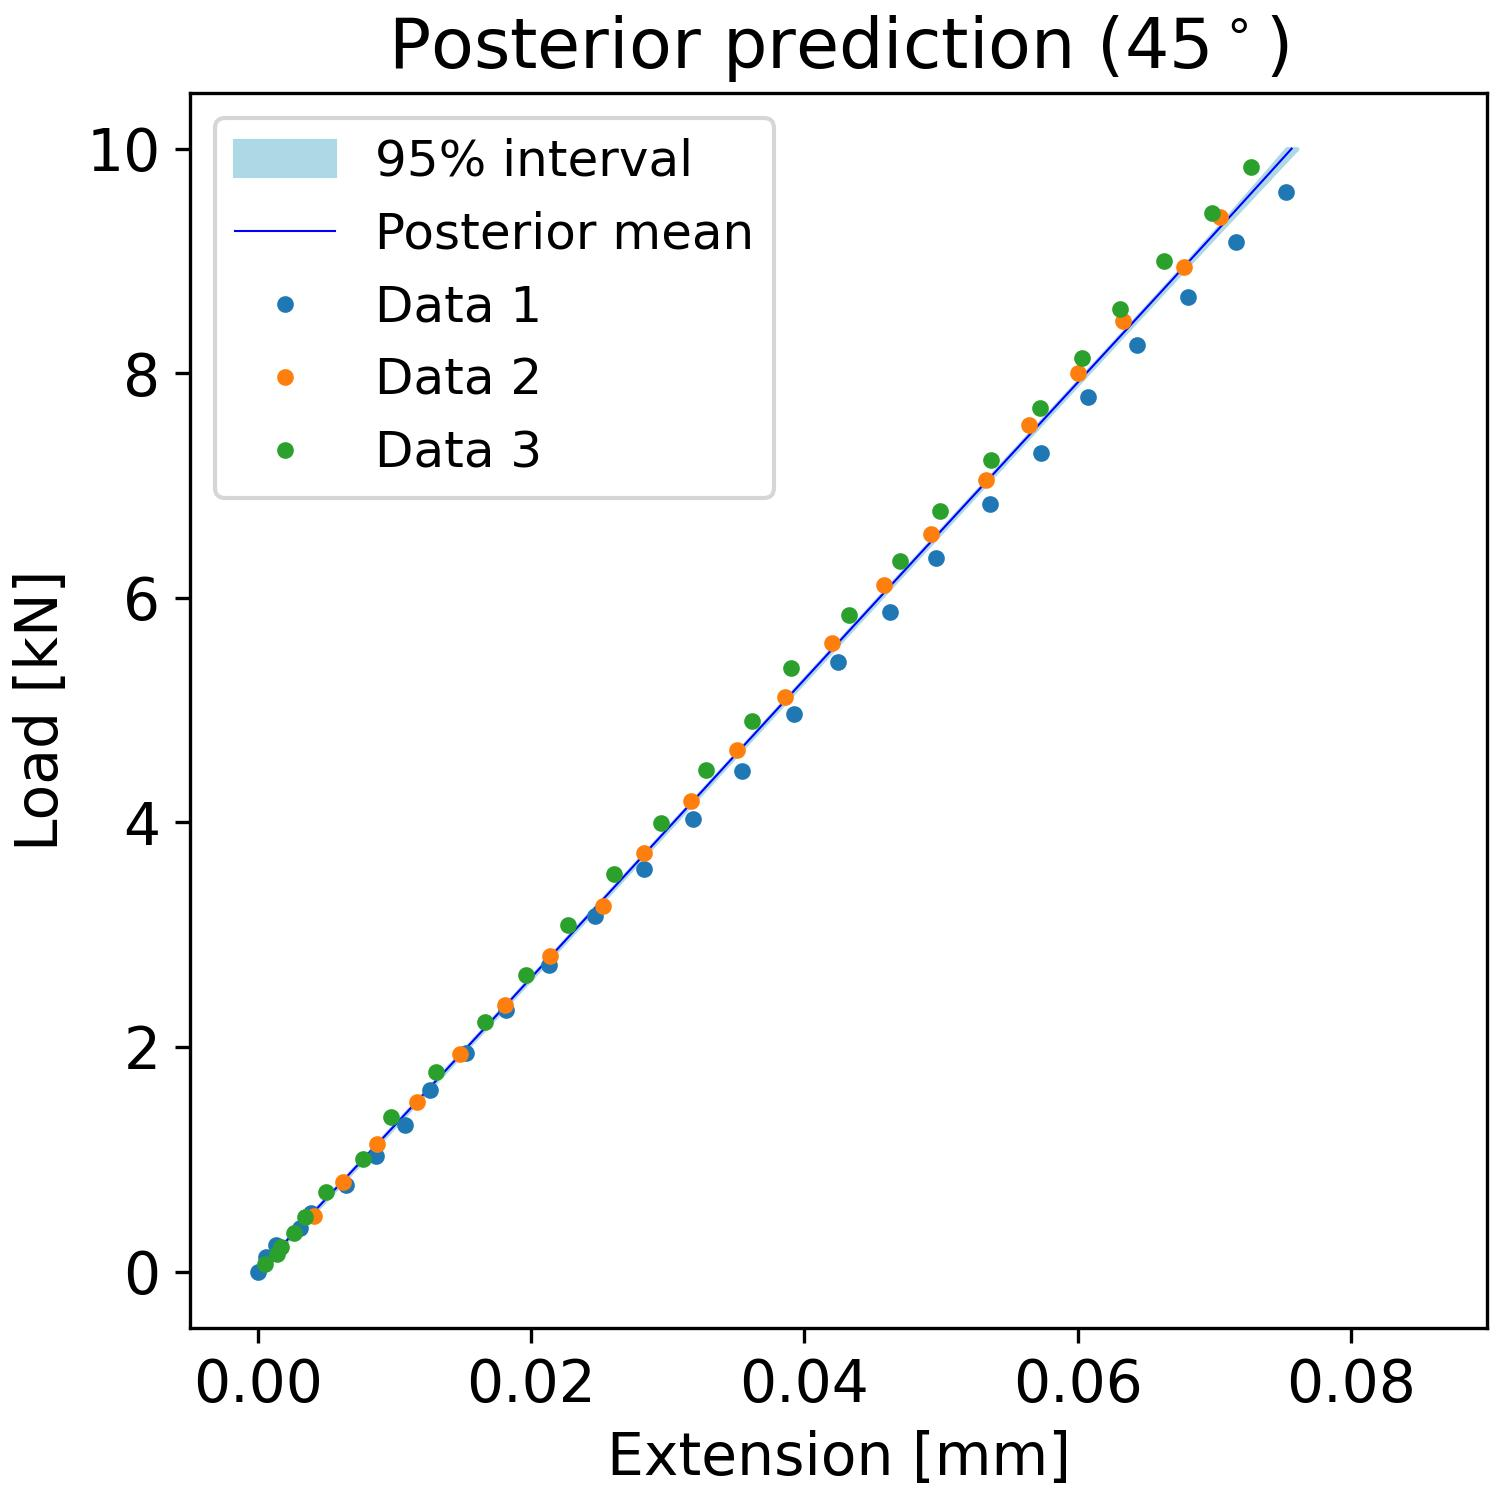

The file beside this chart, header and first rows:
, samples_load, percentiles_post_l, percentiles_post_u, mean_prediction_post
0, 0.0, -8.730854336061625e-05, 5.8998652029096725e-06, -3.853398170170905e-05
1, 0.101, 0.0007099, 0.0007863, 0.0007493
2, 0.202, 0.001505, 0.001568, 0.001536
3, 0.303, 0.002295, 0.00235, 0.002321
4, 0.404, 0.003079, 0.003132, 0.003105
5, 0.5051, 0.003859, 0.003914, 0.003887
6, 0.6061, 0.004635, 0.004696, 0.004668
7, 0.7071, 0.00541, 0.005478, 0.005448
8, 0.8081, 0.006184, 0.006258, 0.006226
9, 0.9091, 0.006957, 0.007037, 0.007004
10, 1.01, 0.007728, 0.007814, 0.007779
11, 1.111, 0.0085, 0.008591, 0.008555
12, 1.212, 0.009271, 0.009364, 0.009328
13, 1.313, 0.01004, 0.01014, 0.0101
14, 1.414, 0.01081, 0.01091, 0.01087
15, 1.515, 0.01158, 0.01168, 0.01164
16, 1.616, 0.01235, 0.01245, 0.01241
17, 1.717, 0.01312, 0.01322, 0.01318
18, 1.818, 0.01389, 0.01399, 0.01395
19, 1.919, 0.01466, 0.01476, 0.01472
20, 2.02, 0.01542, 0.01552, 0.01549
21, 2.121, 0.01619, 0.01629, 0.01625
22, 2.222, 0.01696, 0.01705, 0.01702
23, 2.323, 0.01772, 0.01782, 0.01778
24, 2.424, 0.01849, 0.01858, 0.01855
25, 2.525, 0.01925, 0.01935, 0.01931
26, 2.626, 0.02002, 0.02011, 0.02007
27, 2.727, 0.02078, 0.02088, 0.02084
28, 2.828, 0.02154, 0.02164, 0.0216
29, 2.929, 0.02231, 0.02241, 0.02236
30, 3.03, 0.02307, 0.02317, 0.02312
31, 3.131, 0.02383, 0.02393, 0.02388
32, 3.232, 0.02459, 0.02469, 0.02464
33, 3.333, 0.02535, 0.02546, 0.0254
34, 3.434, 0.02612, 0.02622, 0.02616
35, 3.535, 0.02688, 0.02698, 0.02693
36, 3.636, 0.02764, 0.02774, 0.02769
37, 3.737, 0.0284, 0.02851, 0.02845
38, 3.838, 0.02916, 0.02927, 0.02921
39, 3.939, 0.02992, 0.03003, 0.02997
40, 4.04, 0.03068, 0.03079, 0.03073
41, 4.141, 0.03144, 0.03155, 0.03149
42, 4.242, 0.0322, 0.03231, 0.03225
43, 4.343, 0.03295, 0.03308, 0.03301
44, 4.444, 0.03371, 0.03384, 0.03377
45, 4.545, 0.03447, 0.0346, 0.03453
46, 4.646, 0.03523, 0.03536, 0.03529
47, 4.747, 0.03599, 0.03612, 0.03605
48, 4.848, 0.03675, 0.03688, 0.03681
49, 4.949, 0.03751, 0.03765, 0.03757
50, 5.051, 0.03827, 0.03841, 0.03833
51, 5.152, 0.03903, 0.03917, 0.03909
52, 5.253, 0.03979, 0.03993, 0.03985
53, 5.354, 0.04055, 0.04069, 0.04061
54, 5.455, 0.04131, 0.04146, 0.04138
55, 5.556, 0.04207, 0.04222, 0.04214
56, 5.657, 0.04283, 0.04298, 0.0429
57, 5.758, 0.0436, 0.04374, 0.04366
58, 5.859, 0.04436, 0.04451, 0.04443
59, 5.96, 0.04512, 0.04527, 0.04519
... 40 more rows
